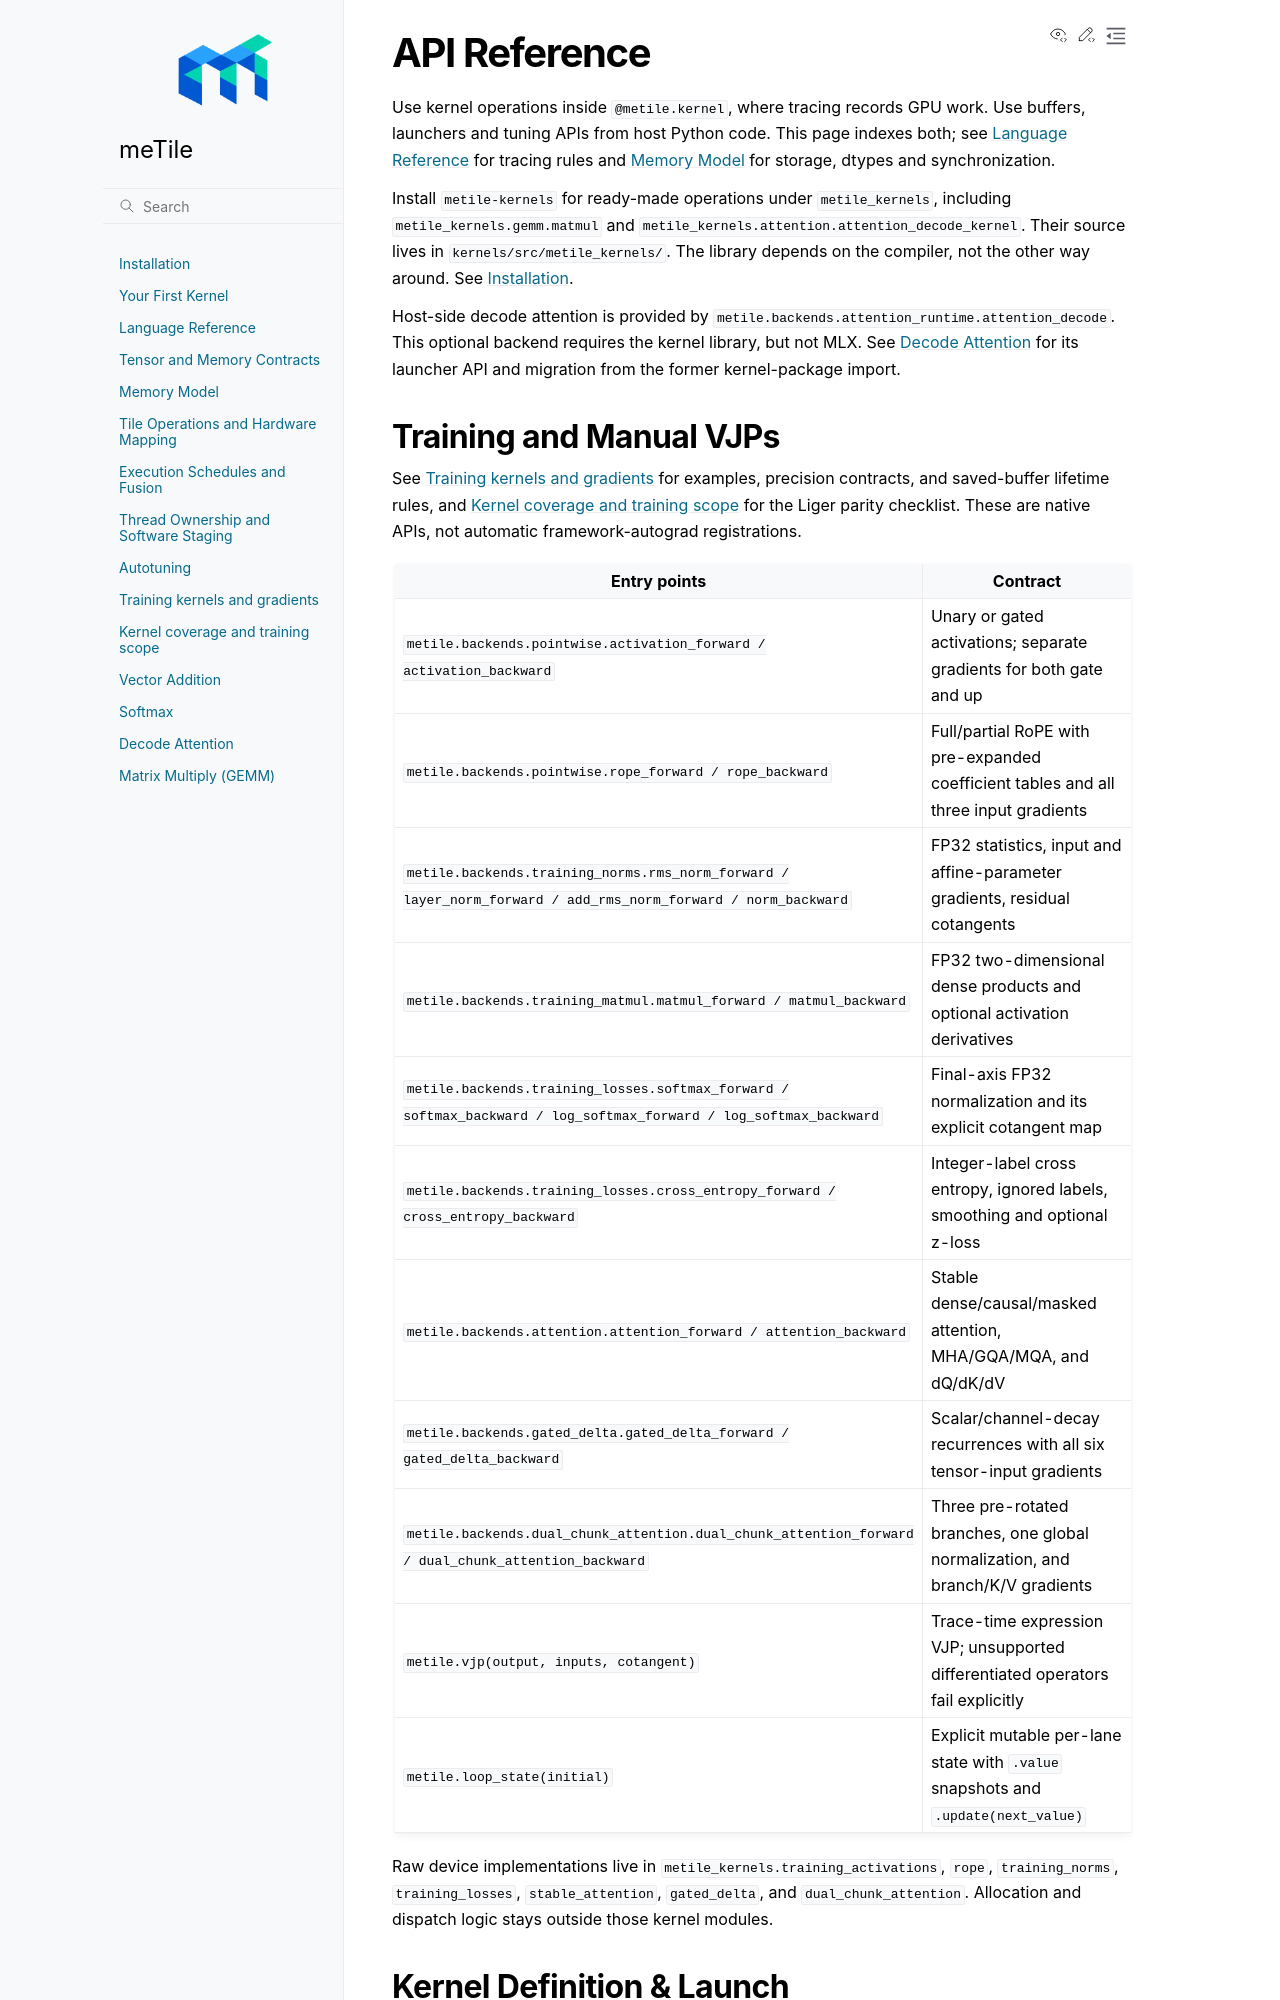

repository: AndreSlavescu/meTile · page: docs/api/reference.html · generator: sphinx

API Reference
=============

Use kernel operations inside ``@metile.kernel``, where tracing records GPU
work. Use buffers, launchers and tuning APIs from host Python code. This page
indexes both; see :doc:`/guide/language` for tracing rules and
:doc:`/guide/memory` for storage, dtypes and synchronization.

Install ``metile-kernels`` for ready-made operations under ``metile_kernels``,
including ``metile_kernels.gemm.matmul`` and
``metile_kernels.attention.attention_decode_kernel``. Their source lives in
``kernels/src/metile_kernels/``. The library depends on the compiler, not the
other way around. See :doc:`/getting-started/install`.

Host-side decode attention is provided by
``metile.backends.attention_runtime.attention_decode``. This optional backend
requires the kernel library, but not MLX. See :doc:`/examples/attention` for
its launcher API and migration from the former kernel-package import.

Training and Manual VJPs
------------------------

See :doc:`/guide/training` for examples, precision contracts, and saved-buffer
lifetime rules, and :doc:`/guide/kernel-coverage` for the Liger parity checklist.
These are native APIs, not automatic framework-autograd registrations.

.. list-table::
   :header-rows: 1
   :widths: 50 50

   * - Entry points
     - Contract
   * - ``metile.backends.pointwise.activation_forward / activation_backward``
     - Unary or gated activations; separate gradients for both gate and up
   * - ``metile.backends.pointwise.rope_forward / rope_backward``
     - Full/partial RoPE with pre-expanded coefficient tables and all three input gradients
   * - ``metile.backends.training_norms.rms_norm_forward / layer_norm_forward / add_rms_norm_forward / norm_backward``
     - FP32 statistics, input and affine-parameter gradients, residual cotangents
   * - ``metile.backends.training_matmul.matmul_forward / matmul_backward``
     - FP32 two-dimensional dense products and optional activation derivatives
   * - ``metile.backends.training_losses.softmax_forward / softmax_backward / log_softmax_forward / log_softmax_backward``
     - Final-axis FP32 normalization and its explicit cotangent map
   * - ``metile.backends.training_losses.cross_entropy_forward / cross_entropy_backward``
     - Integer-label cross entropy, ignored labels, smoothing and optional z-loss
   * - ``metile.backends.attention.attention_forward / attention_backward``
     - Stable dense/causal/masked attention, MHA/GQA/MQA, and dQ/dK/dV
   * - ``metile.backends.gated_delta.gated_delta_forward / gated_delta_backward``
     - Scalar/channel-decay recurrences with all six tensor-input gradients
   * - ``metile.backends.dual_chunk_attention.dual_chunk_attention_forward / dual_chunk_attention_backward``
     - Three pre-rotated branches, one global normalization, and branch/K/V gradients
   * - ``metile.vjp(output, inputs, cotangent)``
     - Trace-time expression VJP; unsupported differentiated operators fail explicitly
   * - ``metile.loop_state(initial)``
     - Explicit mutable per-lane state with ``.value`` snapshots and ``.update(next_value)``

Raw device implementations live in ``metile_kernels.training_activations``,
``rope``, ``training_norms``, ``training_losses``, ``stable_attention``,
``gated_delta``, and ``dual_chunk_attention``. Allocation and dispatch logic
stays outside those kernel modules.
